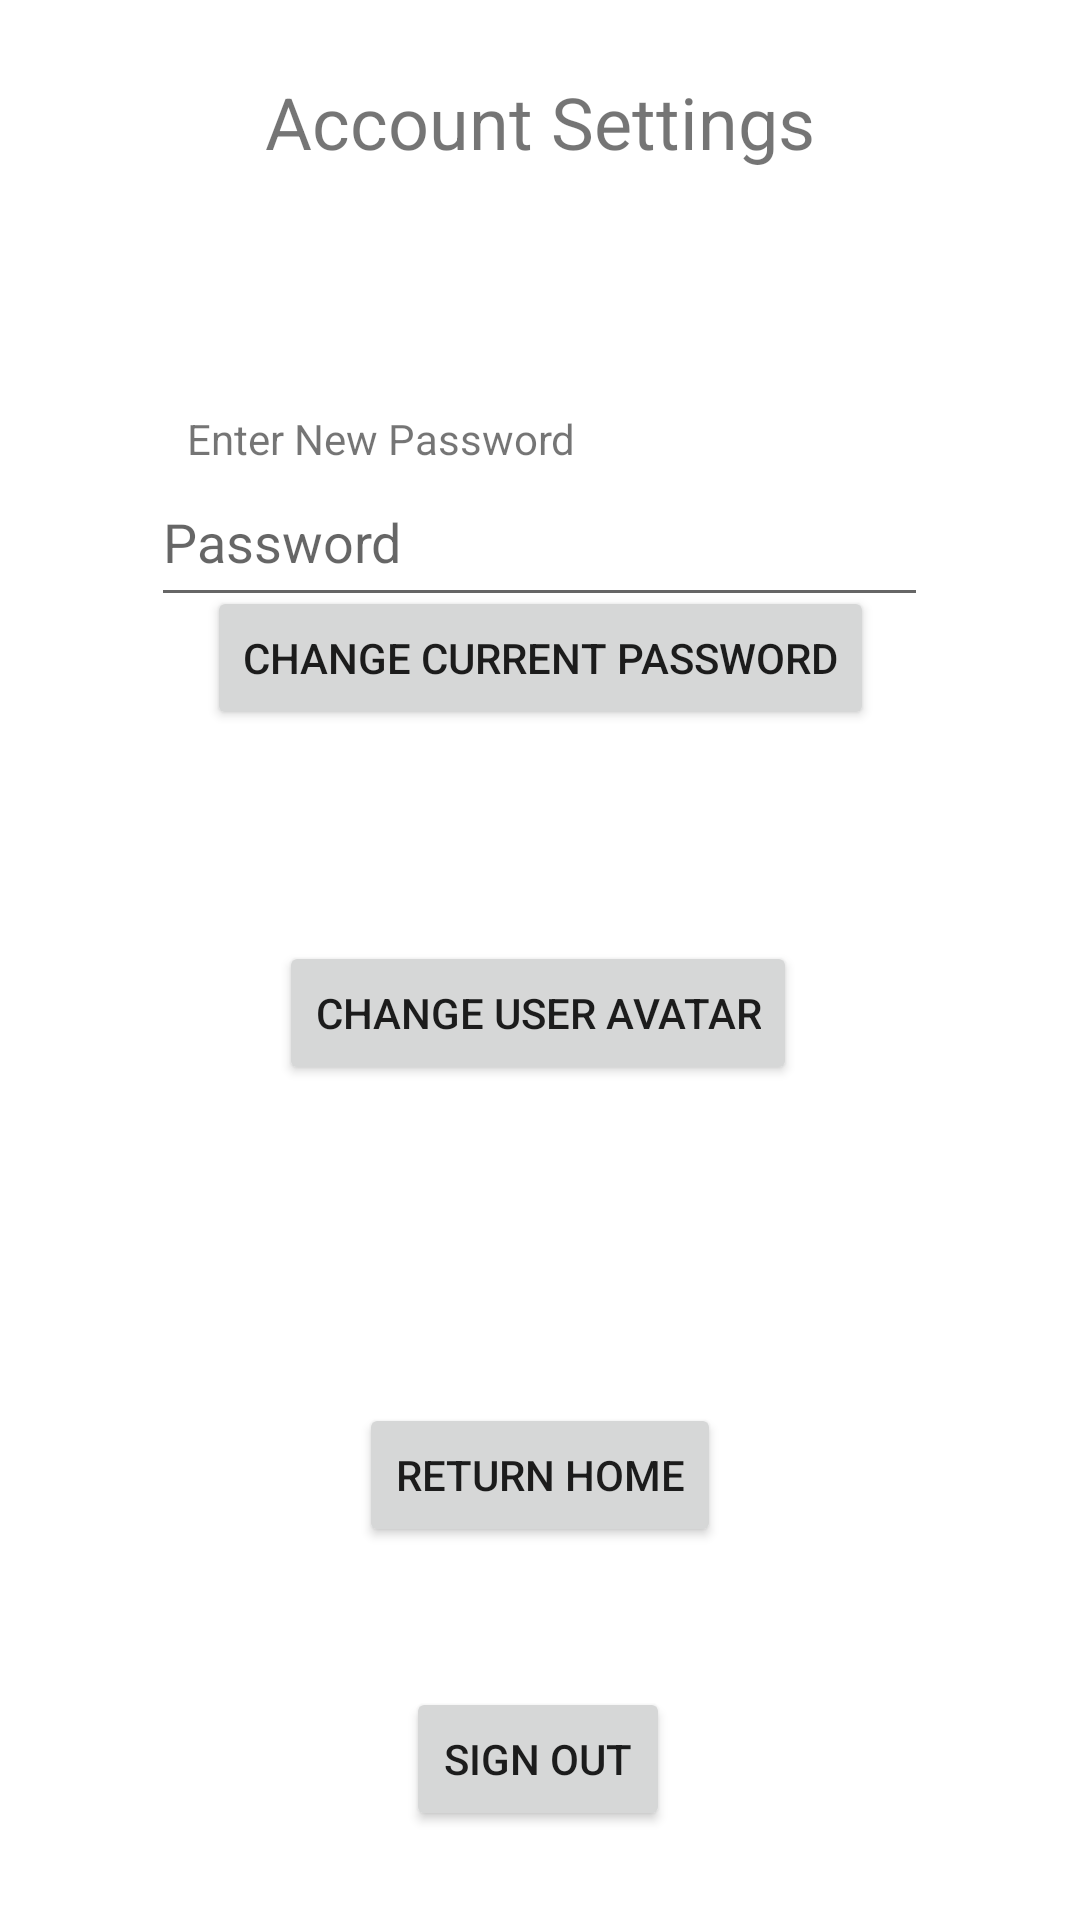

The Android layout XML behind this screen, and the referenced resources:
<!-- AndroidManifest.xml: application theme Theme.CSE3310SemesterProject -->
<!-- res/layout/activity_account.xml -->
<?xml version="1.0" encoding="utf-8"?>
<androidx.constraintlayout.widget.ConstraintLayout xmlns:android="http://schemas.android.com/apk/res/android"
    xmlns:app="http://schemas.android.com/apk/res-auto"
    xmlns:tools="http://schemas.android.com/tools"
    android:layout_width="match_parent"
    android:layout_height="match_parent"
    tools:context=".AccountActivity">

    <EditText
        android:id="@+id/newCurrentPasswordEntry"
        android:layout_width="259dp"
        android:layout_height="53dp"
        android:ems="10"
        android:hint="Password"
        android:inputType="textPassword"
        app:layout_constraintBottom_toBottomOf="parent"
        app:layout_constraintEnd_toEndOf="parent"
        app:layout_constraintHorizontal_bias="0.497"
        app:layout_constraintStart_toStartOf="parent"
        app:layout_constraintTop_toTopOf="parent"
        app:layout_constraintVertical_bias="0.26" />

    <TextView
        android:id="@+id/textView7"
        android:layout_width="wrap_content"
        android:layout_height="wrap_content"
        android:text="Enter New Password"
        app:layout_constraintBottom_toBottomOf="parent"
        app:layout_constraintEnd_toEndOf="parent"
        app:layout_constraintHorizontal_bias="0.27"
        app:layout_constraintStart_toStartOf="parent"
        app:layout_constraintTop_toTopOf="parent"
        app:layout_constraintVertical_bias="0.22" />

    <TextView
        android:id="@+id/textView3"
        android:layout_width="wrap_content"
        android:layout_height="wrap_content"
        android:text="Account Settings"
        android:textSize="24sp"
        app:layout_constraintBottom_toBottomOf="parent"
        app:layout_constraintEnd_toEndOf="parent"
        app:layout_constraintStart_toStartOf="parent"
        app:layout_constraintTop_toTopOf="parent"
        app:layout_constraintVertical_bias="0.04000002" />

    <Button
        android:id="@+id/ReturnHomeBtn"
        android:layout_width="wrap_content"
        android:layout_height="wrap_content"
        android:text="Return Home"
        app:layout_constraintBottom_toBottomOf="parent"
        app:layout_constraintEnd_toEndOf="parent"
        app:layout_constraintStart_toStartOf="parent"
        app:layout_constraintTop_toTopOf="parent"
        app:layout_constraintVertical_bias="0.79" />

    <Button
        android:id="@+id/SignOutFromAccountBtn"
        android:layout_width="wrap_content"
        android:layout_height="wrap_content"
        android:text="Sign Out"
        app:layout_constraintBottom_toBottomOf="parent"
        app:layout_constraintEnd_toEndOf="parent"
        app:layout_constraintHorizontal_bias="0.498"
        app:layout_constraintStart_toStartOf="parent"
        app:layout_constraintTop_toTopOf="parent"
        app:layout_constraintVertical_bias="0.95" />

    <Button
        android:id="@+id/button"
        android:layout_width="wrap_content"
        android:layout_height="wrap_content"
        android:text="Change User Avatar"
        app:layout_constraintBottom_toBottomOf="parent"
        app:layout_constraintEnd_toEndOf="parent"
        app:layout_constraintHorizontal_bias="0.497"
        app:layout_constraintStart_toStartOf="parent"
        app:layout_constraintTop_toTopOf="parent"
        app:layout_constraintVertical_bias="0.53" />

    <Button
        android:id="@+id/changePasswordBtn"
        android:layout_width="wrap_content"
        android:layout_height="wrap_content"
        android:text="Change Current Password"
        app:layout_constraintBottom_toBottomOf="parent"
        app:layout_constraintEnd_toEndOf="parent"
        app:layout_constraintStart_toStartOf="parent"
        app:layout_constraintTop_toTopOf="parent"
        app:layout_constraintVertical_bias="0.32999998" />

</androidx.constraintlayout.widget.ConstraintLayout>
<!-- resources referenced by this layout -->
<resources>
  <style name="Theme.CSE3310SemesterProject" parent="Theme.MaterialComponents.DayNight.DarkActionBar">
          
          <item name="colorPrimary">@color/purple_500</item>
          <item name="colorPrimaryVariant">@color/purple_700</item>
          <item name="colorOnPrimary">@color/white</item>
          
          <item name="colorSecondary">@color/teal_200</item>
          <item name="colorSecondaryVariant">@color/teal_700</item>
          <item name="colorOnSecondary">@color/black</item>
          
          <item name="android:statusBarColor" tools:targetApi="l">?attr/colorPrimaryVariant</item>
          
      </style>
  <!-- not gathered from this repository: default colours our renderer supplied (Android Studio template values) -->
  <color name="purple_500">#FF6200EE</color>
  <color name="purple_700">#FF3700B3</color>
  <color name="teal_200">#FF03DAC5</color>
  <color name="teal_700">#FF018786</color>
  <color name="black">#FF000000</color>
  <color name="white">#FFFFFFFF</color>
</resources>
